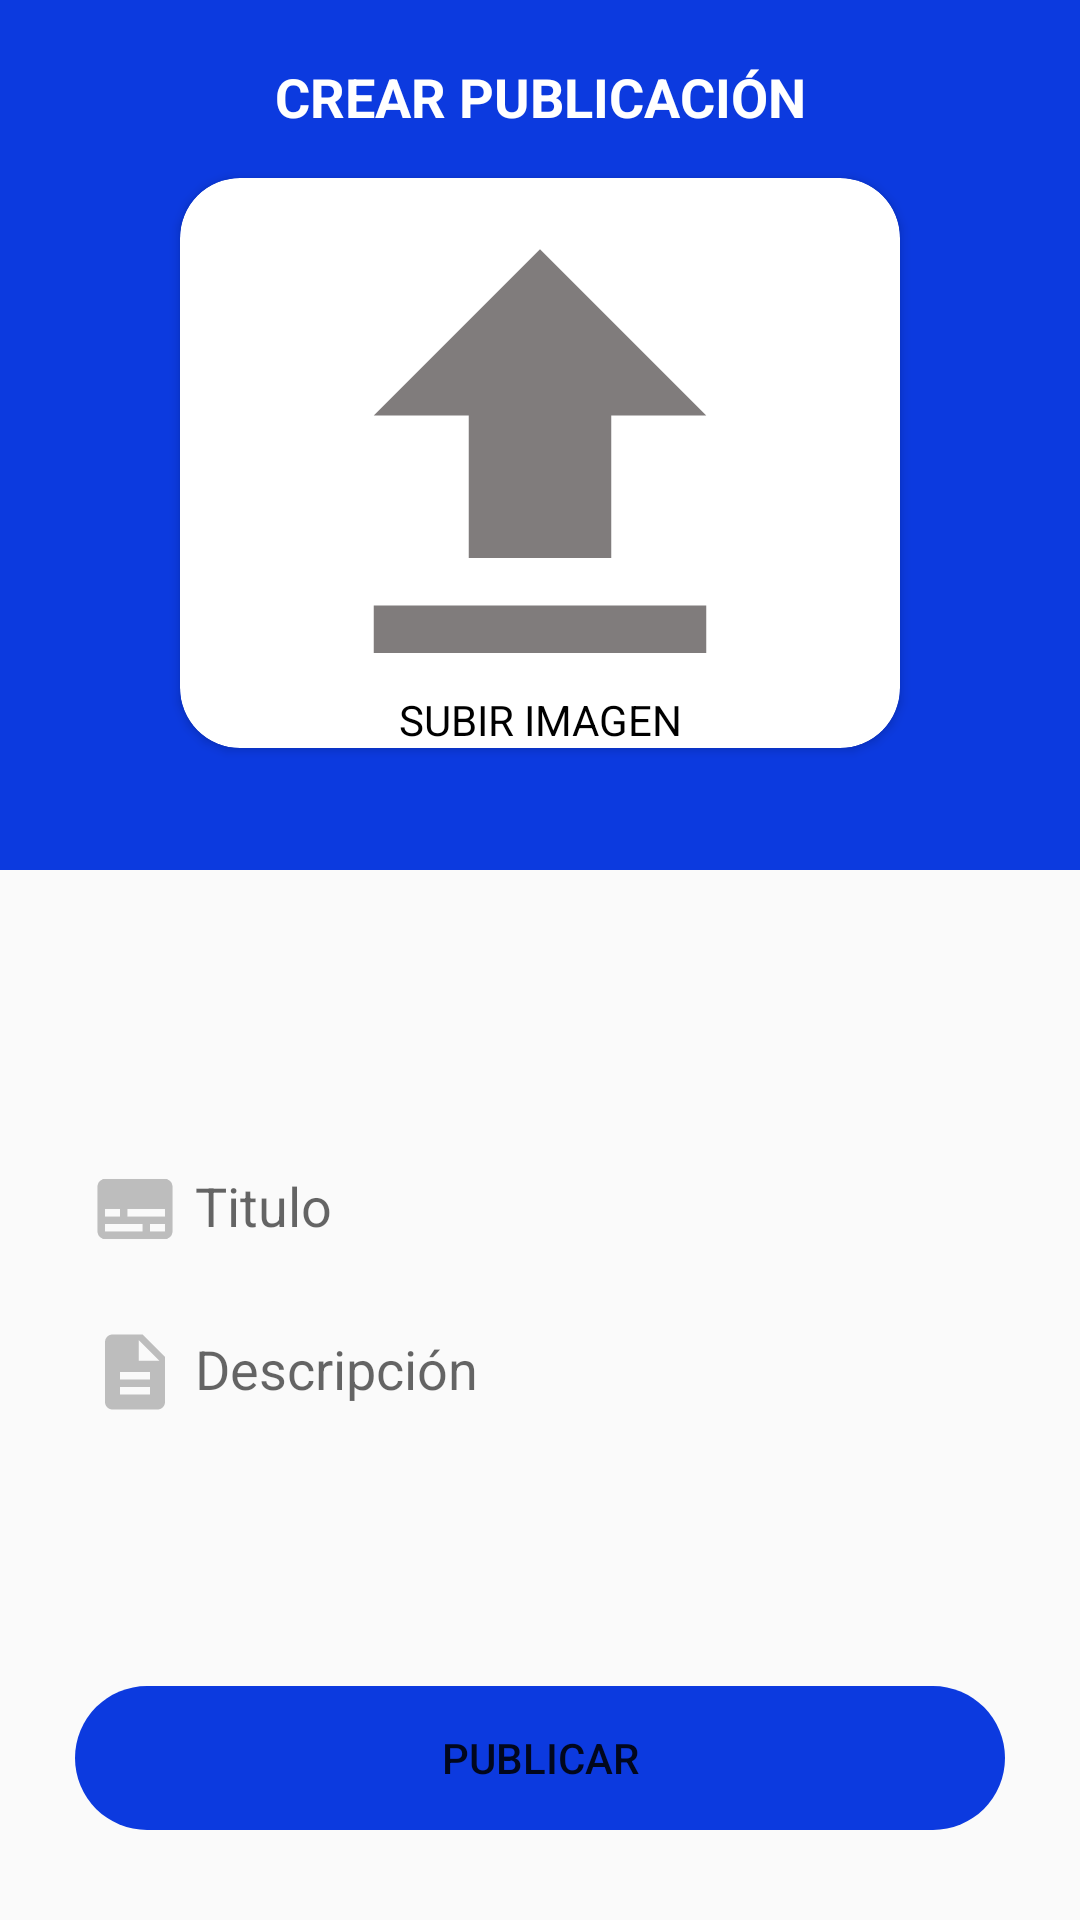

Produce the Android XML layout that renders to this screen, including the resource entries it uses.
<!-- AndroidManifest.xml: application theme Theme.Unetify -->
<!-- res/layout/activity_post.xml -->
<?xml version="1.0" encoding="utf-8"?>
<androidx.coordinatorlayout.widget.CoordinatorLayout xmlns:android="http://schemas.android.com/apk/res/android"
    xmlns:app="http://schemas.android.com/apk/res-auto"
    xmlns:tools="http://schemas.android.com/tools"
    android:layout_width="match_parent"
    android:layout_height="match_parent"
    android:fitsSystemWindows="true"
    tools:context=".activities.PostActivity">

    <LinearLayout
        android:layout_width="match_parent"
        android:layout_height="match_parent"
        android:orientation="vertical">

        <LinearLayout
            android:layout_width="match_parent"
            android:layout_height="290dp"
            android:orientation="vertical"
            android:background="@color/blue">

            <TextView
                android:layout_width="match_parent"
                android:layout_height="wrap_content"
                android:textAlignment="center"
                android:text="CREAR PUBLICACIÓN"
                android:textColor="@color/white"
                android:textSize="18sp"
                android:layout_marginTop="20dp"
                android:textStyle="bold"/>

            <LinearLayout
                android:layout_width="match_parent"
                android:layout_height="wrap_content"
                android:orientation="horizontal">

                <androidx.cardview.widget.CardView
                    android:id="@+id/cardViewUp"
                    android:layout_width="0dp"
                    android:layout_height="190dp"
                    app:cardBackgroundColor="@color/white"
                    android:layout_weight="1"
                    android:layout_marginVertical="15dp"
                    android:layout_marginHorizontal="60dp"
                    app:cardCornerRadius="20dp">

                    <ImageView
                        android:id="@+id/imageViewPost"
                        android:layout_width="match_parent"
                        android:layout_height="match_parent"
                        android:src="@drawable/ic_upload"
                        />

                    <TextView
                        android:id="@+id/textViewUp"
                        android:layout_width="match_parent"
                        android:layout_height="wrap_content"
                        android:textColor="@color/black"
                        android:text="SUBIR IMAGEN"
                        android:textAlignment="center"
                        android:layout_gravity="bottom"/>
                </androidx.cardview.widget.CardView>

            </LinearLayout>

        </LinearLayout>

        <LinearLayout
            android:layout_width="match_parent"
            android:layout_height="wrap_content"
            android:orientation="horizontal"
            android:layout_marginLeft="30dp"
            android:layout_marginRight="30dp"
            android:layout_marginTop="90dp"
            android:gravity="center">

            <ImageView
                android:layout_width="30dp"
                android:layout_height="30dp"
                android:layout_marginRight="5dp"
                android:src="@drawable/ic_title"/>

            <com.google.android.material.textfield.TextInputLayout
                android:layout_width="match_parent"
                android:layout_height="wrap_content"
                app:hintEnabled="true"
                app:boxBackgroundMode="filled"
                app:boxStrokeWidth="0dp">

                <com.google.android.material.textfield.TextInputEditText
                    android:id="@+id/textInputTitle"
                    android:layout_width="match_parent"
                    android:layout_height="wrap_content"
                    android:hint="Titulo"
                    android:inputType="text"
                    android:background="#00FFFFFF"
                    android:maxLength="70"
                    android:paddingTop="14dp"
                    android:paddingBottom="8dp"/>
            </com.google.android.material.textfield.TextInputLayout>
        </LinearLayout>

        <LinearLayout
            android:layout_width="match_parent"
            android:layout_height="wrap_content"
            android:orientation="horizontal"
            android:layout_marginLeft="30dp"
            android:layout_marginRight="30dp"
            android:layout_marginTop="8dp"
            android:gravity="center">

            <ImageView
                android:layout_width="30dp"
                android:layout_height="30dp"
                android:layout_marginRight="5dp"
                android:src="@drawable/ic_description"/>

            <com.google.android.material.textfield.TextInputLayout
                android:layout_width="match_parent"
                android:layout_height="wrap_content"
                app:hintEnabled="true"
                app:boxBackgroundMode="filled"
                app:boxStrokeWidth="0dp">

                <com.google.android.material.textfield.TextInputEditText
                    android:id="@+id/textInputDescription"
                    android:layout_width="match_parent"
                    android:layout_height="wrap_content"
                    android:hint="Descripción"
                    android:inputType="textMultiLine"
                    android:background="#00FFFFFF"
                    android:maxLength="240"
                    android:paddingTop="14dp"
                    android:paddingBottom="8dp"/>
            </com.google.android.material.textfield.TextInputLayout>
        </LinearLayout>

    </LinearLayout>

    <Button
        android:id="@+id/btnPost"
        android:layout_width="match_parent"
        android:layout_height="wrap_content"
        android:text="PUBLICAR"
        android:layout_gravity="bottom"
        android:layout_marginHorizontal="25dp"
        android:layout_marginBottom="30dp"
        android:backgroundTint="@color/blue"
        android:background="@drawable/rounded_button"/>

</androidx.coordinatorlayout.widget.CoordinatorLayout>
<!-- resources referenced by this layout -->
<resources>
  <color name="black">#FF000000</color>
  <color name="blue">#0C3ADF</color>
  <color name="white">#FFFFFFFF</color>
  <!-- drawable ic_description (drawable) -->
  <vector android:height="100dp" android:tint="#BDBDBD"
      android:viewportHeight="24" android:viewportWidth="24"
      android:width="100dp" xmlns:android="http://schemas.android.com/apk/res/android">
      <path android:fillColor="@android:color/white" android:pathData="M14,2L6,2c-1.1,0 -1.99,0.9 -1.99,2L4,20c0,1.1 0.89,2 1.99,2L18,22c1.1,0 2,-0.9 2,-2L20,8l-6,-6zM16,18L8,18v-2h8v2zM16,14L8,14v-2h8v2zM13,9L13,3.5L18.5,9L13,9z"/>
  </vector>
  <!-- drawable ic_title (drawable) -->
  <vector android:height="100dp" android:tint="#BDBDBD"
      android:viewportHeight="24" android:viewportWidth="24"
      android:width="100dp" xmlns:android="http://schemas.android.com/apk/res/android">
      <path android:fillColor="@android:color/white" android:pathData="M20,4L4,4c-1.1,0 -2,0.9 -2,2v12c0,1.1 0.9,2 2,2h16c1.1,0 2,-0.9 2,-2L22,6c0,-1.1 -0.9,-2 -2,-2zM4,12h4v2L4,14v-2zM14,18L4,18v-2h10v2zM20,18h-4v-2h4v2zM20,14L10,14v-2h10v2z"/>
  </vector>
  <!-- drawable ic_upload (drawable) -->
  <vector android:height="100dp" android:tint="#807C7C"
      android:viewportHeight="24" android:viewportWidth="24"
      android:width="100dp" xmlns:android="http://schemas.android.com/apk/res/android">
      <path android:fillColor="@android:color/white" android:pathData="M5,20h14v-2H5V20zM5,10h4v6h6v-6h4l-7,-7L5,10z"/>
  </vector>
  <!-- drawable rounded_button (drawable) -->
  <?xml version="1.0" encoding="utf-8"?>
  <shape
      xmlns:android="http://schemas.android.com/apk/res/android"
      android:shape="rectangle"
      android:padding="10dp"
      >
      <corners android:radius="30dp"/>
  </shape>
  <style name="Theme.Unetify" parent="Theme.AppCompat.Light.NoActionBar">
          
          <item name="colorPrimary">@color/blue</item>
          <item name="colorPrimaryVariant">@color/blue_700</item>
          <item name="colorOnPrimary">@color/white</item>
          
          <item name="windowActionBar">false</item>
          <item name="windowNoTitle">true</item>
      </style>
  <color name="blue_700">#0C2CA1</color>
</resources>
